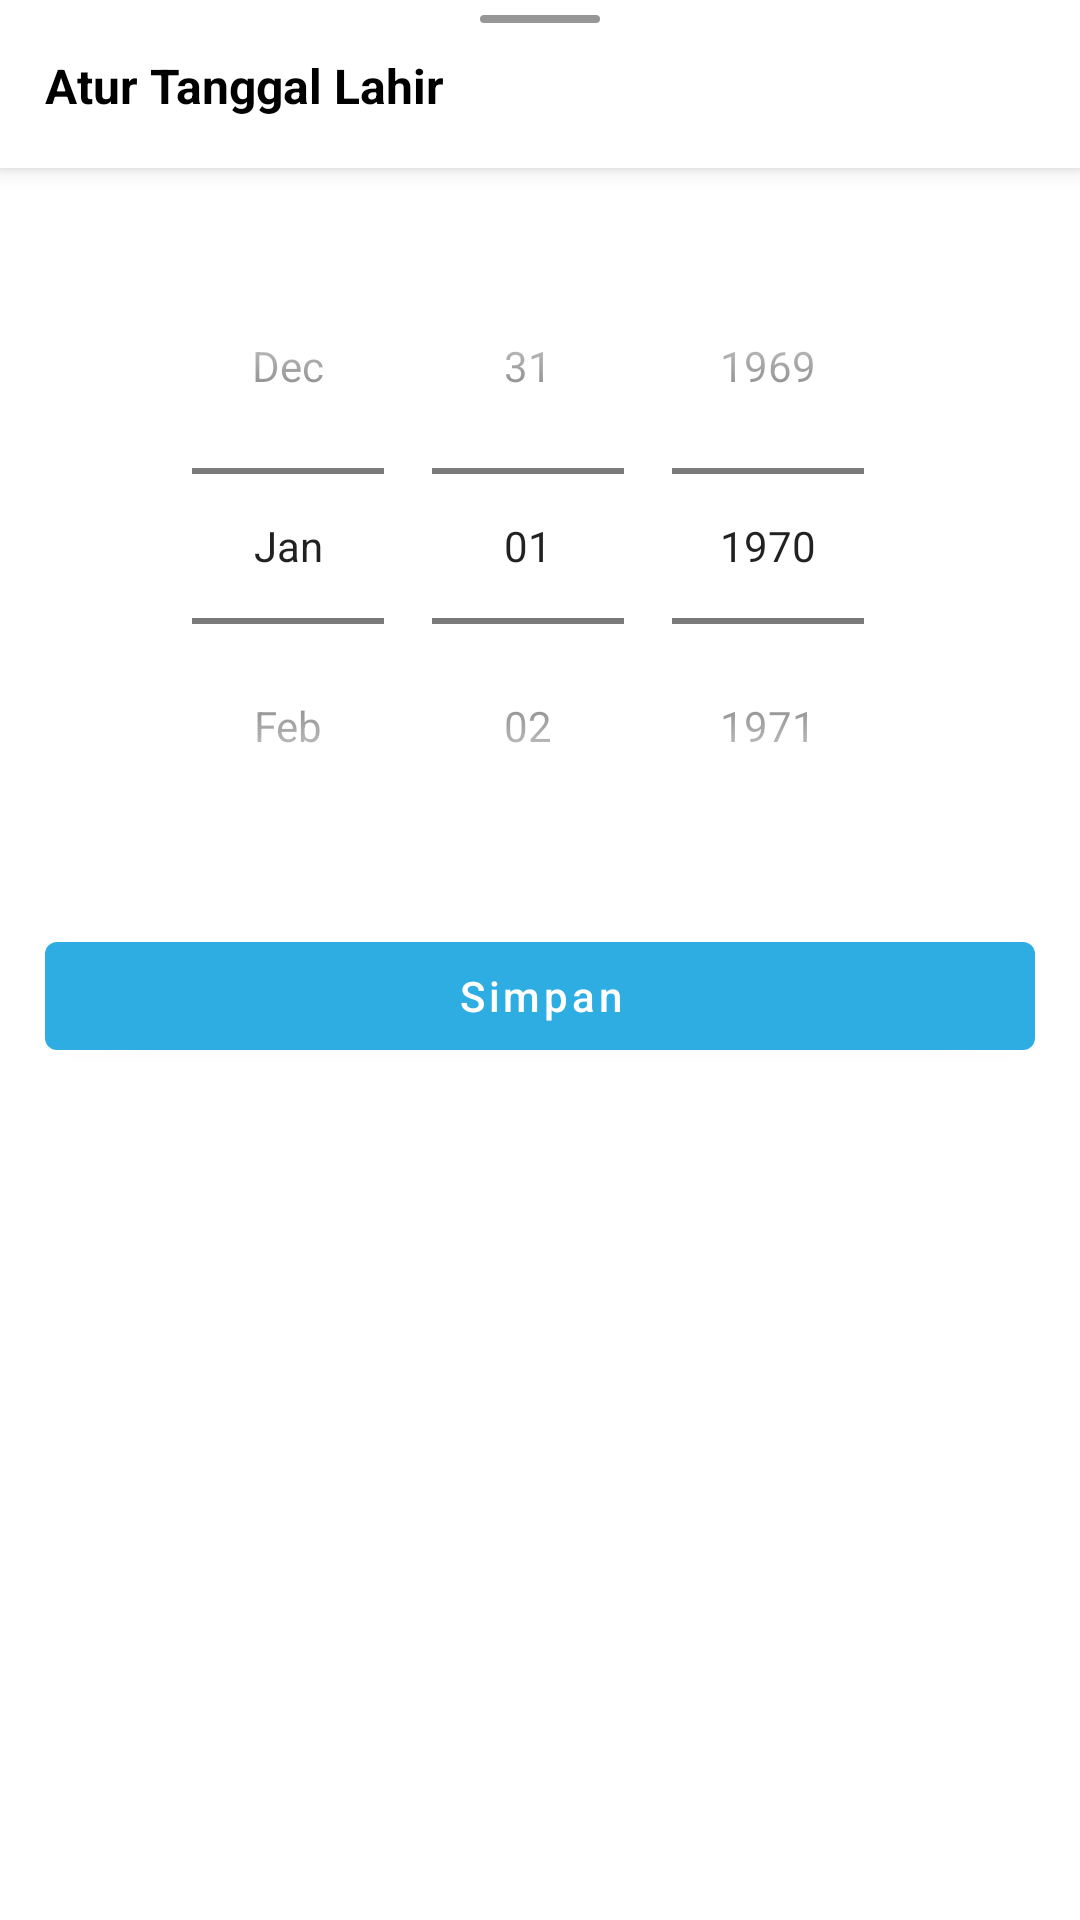

Here is an Android app screen rendered from its layout file. Give the layout XML and the strings, colors and styles it references.
<!-- AndroidManifest.xml: application theme Theme.MyHealthDiary -->
<!-- res/layout/fragment_set_dob.xml -->
<?xml version="1.0" encoding="utf-8"?>
<androidx.constraintlayout.widget.ConstraintLayout xmlns:android="http://schemas.android.com/apk/res/android"
    android:layout_width="match_parent"
    android:layout_height="match_parent"
    android:paddingBottom="20dp"
    xmlns:app="http://schemas.android.com/apk/res-auto">
    <androidx.constraintlayout.widget.ConstraintLayout
        android:id="@+id/llToolbarDob"
        android:layout_width="match_parent"
        android:layout_height="?actionBarSize"
        android:gravity="center"
        android:orientation="vertical"
        android:clipToPadding="false"
        android:clipChildren="false"
        android:background="@color/white"
        android:outlineProvider="bounds"
        android:elevation="4dp"
        app:layout_constraintTop_toTopOf="parent">
        <View
            android:id="@+id/vTop"
            android:layout_width="40dp"
            android:layout_height="2.5dp"
            android:layout_marginVertical="5dp"
            android:background="@drawable/bg_rounded_rectangle"
            app:layout_constraintTop_toTopOf="parent"
            app:layout_constraintStart_toStartOf="parent"
            app:layout_constraintEnd_toEndOf="parent"/>
        <TextView
            android:id="@+id/tvToolbarDob"
            android:layout_marginStart="15dp"
            android:layout_marginEnd="15dp"
            android:layout_marginTop="5dp"
            android:layout_width="0dp"
            android:layout_height="wrap_content"
            android:layout_marginBottom="12dp"
            android:text="Atur Tanggal Lahir"
            android:textColor="@color/black"
            android:textStyle="bold"
            android:textSize="16sp"
            app:layout_constraintStart_toStartOf="parent"
            app:layout_constraintTop_toBottomOf="@id/vTop"
            app:layout_constraintBottom_toBottomOf="parent"
            app:layout_constraintEnd_toStartOf="@id/ivClose"/>
        <ImageView
            android:id="@+id/ivClose"
            android:layout_width="wrap_content"
            android:layout_height="wrap_content"
            android:layout_marginEnd="20dp"
            android:background="?attr/selectableItemBackground"
            android:src="@drawable/ic_baseline_close_24"
            app:layout_constraintEnd_toEndOf="parent"
            app:layout_constraintTop_toTopOf="@id/tvToolbarDob"
            app:layout_constraintBottom_toBottomOf="@id/tvToolbarDob"
            app:tint="@color/black" />
    </androidx.constraintlayout.widget.ConstraintLayout>

    <DatePicker
        android:id="@+id/datePickerDob"
        android:layout_width="match_parent"
        android:layout_height="wrap_content"
        android:layout_marginVertical="20dp"
        android:datePickerMode="spinner"
        android:spinnersShown="true"
        android:calendarViewShown="false"
        app:layout_constraintTop_toBottomOf="@id/llToolbarDob"
        app:layout_constraintStart_toStartOf="parent"
        app:layout_constraintEnd_toEndOf="parent"/>

    <com.google.android.material.button.MaterialButton
        android:id="@+id/btnSimpanDob"
        android:layout_width="match_parent"
        android:layout_height="wrap_content"
        android:layout_marginTop="20dp"
        android:layout_marginHorizontal="15dp"
        app:layout_constraintTop_toBottomOf="@id/datePickerDob"
        android:text="Simpan"
        android:textAllCaps="false"/>
</androidx.constraintlayout.widget.ConstraintLayout>
<!-- resources referenced by this layout -->
<resources>
  <color name="black">#FF000000</color>
  <color name="white">#FFFFFFFF</color>
  <!-- drawable bg_rounded_rectangle (drawable-v24) -->
  <?xml version="1.0" encoding="utf-8"?>
  <shape xmlns:android="http://schemas.android.com/apk/res/android"
      android:shape="rectangle">
      <size android:height="2dp"
          android:width="20dp"/>
      <solid android:color="@color/colorWarmGrey"/>
      <corners android:radius="5dp"/>
  
  </shape>
  <style name="Theme.MyHealthDiary" parent="Theme.MaterialComponents.DayNight.NoActionBar">
          
          <item name="colorPrimary">@color/blue</item>
          <item name="colorPrimaryVariant">@color/blue</item>
          <item name="colorOnPrimary">@color/white</item>
          
          <item name="colorSecondary">@color/teal_200</item>
          <item name="colorSecondaryVariant">@color/teal_700</item>
          <item name="colorOnSecondary">@color/black</item>
          
          <item name="android:statusBarColor" tools:targetApi="l">?attr/colorPrimaryVariant</item>
          
      </style>
  <color name="colorWarmGrey">#979797</color>
  <color name="blue">#2eade2</color>
  <color name="teal_200">#FF03DAC5</color>
  <color name="teal_700">#FF018786</color>
</resources>
